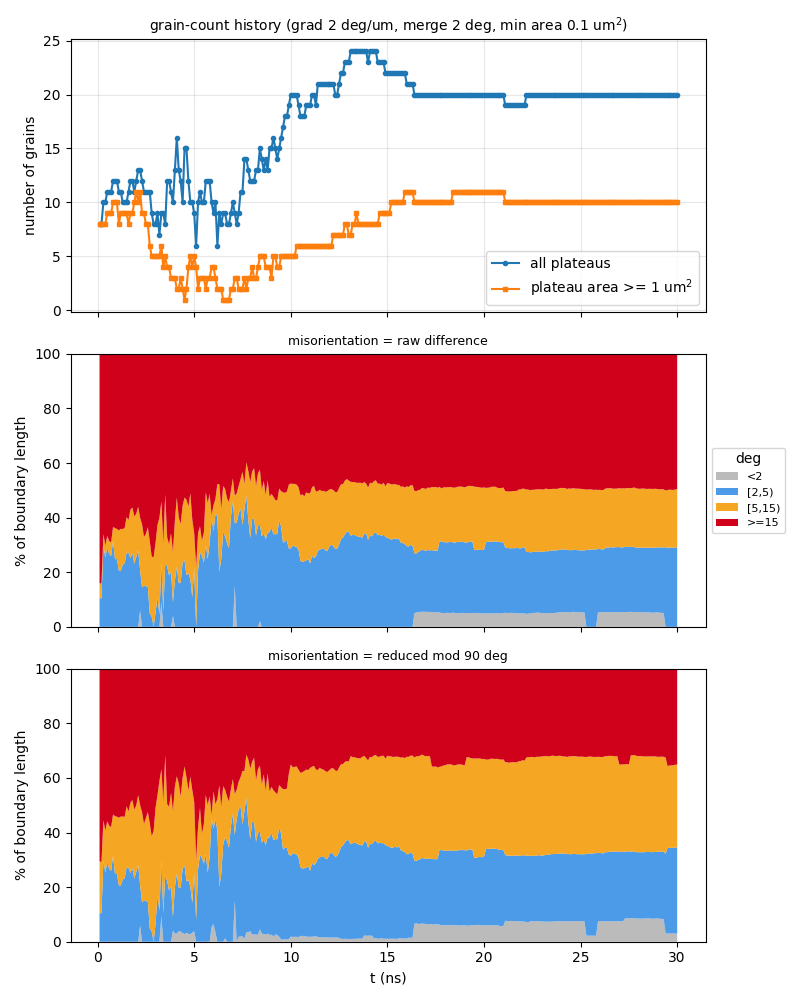

The data file committed next to this chart (first rows):
t_ns, step, file, n_grains, n_ge1um2, n_boundaries, boundary_length_um, plateau_area_frac, mean_grain_area_um2, pct_raw_<2, pct_raw_[2,5), pct_raw_[5,15), pct_raw_>=15, mean_raw_deg, pct_sym_<2, pct_sym_[2,5), pct_sym_[5,15), pct_sym_>=15, mean_sym_deg
0.1, 10, a45_up500ms_v2_kt3pcgkm_s10.vtu, 8, 8, 15, 46.15, 0.8622, 10.78, 0, 10.48, 5.463, 84.05, 53.15, 0, 10.48, 19, 70.52, 24.78
0.2, 20, a45_up500ms_v2_kt3pcgkm_s20.vtu, 8, 8, 15, 46.28, 0.8456, 10.57, 0, 10.45, 5.448, 84.1, 53.08, 0, 10.45, 18.71, 70.84, 24.86
0.3, 30, a45_up500ms_v2_kt3pcgkm_s30.vtu, 10, 8, 20, 59.65, 0.825, 8.25, 0, 29.74, 4.227, 66.04, 42.32, 0, 29.74, 14.7, 55.56, 19.96
0.4, 40, a45_up500ms_v2_kt3pcgkm_s40.vtu, 10, 8, 20, 57.2, 0.8016, 8.016, 0, 25.37, 4.408, 70.22, 44.75, 0, 25.37, 15.33, 59.3, 21.46
0.5, 50, a45_up500ms_v2_kt3pcgkm_s50.vtu, 11, 9, 21, 58.96, 0.7935, 7.213, 0, 29.01, 4.276, 66.71, 43.09, 0, 29.01, 15.11, 55.88, 20.5
0.6, 60, a45_up500ms_v2_kt3pcgkm_s60.vtu, 11, 9, 22, 57.16, 0.7844, 7.131, 0, 26.71, 4.664, 68.62, 44.24, 0, 26.71, 15.77, 57.52, 21.04
0.7, 70, a45_up500ms_v2_kt3pcgkm_s70.vtu, 11, 9, 22, 58.09, 0.7722, 7.02, 0, 25.93, 5.057, 69.01, 44.42, 0, 25.93, 16.05, 58.02, 21.19
0.8, 80, a45_up500ms_v2_kt3pcgkm_s80.vtu, 12, 10, 24, 62.82, 0.7609, 6.341, 0, 31.52, 5.079, 63.4, 41.2, 0, 31.52, 15.09, 53.39, 19.6
0.9, 90, a45_up500ms_v2_kt3pcgkm_s90.vtu, 12, 10, 24, 64.32, 0.7481, 6.234, 0, 24.76, 11.4, 63.83, 41.12, 0, 24.76, 21.22, 54.02, 19.85
1, 100, a45_up500ms_v2_kt3pcgkm_s100.vtu, 12, 10, 24, 63.19, 0.7349, 6.124, 0, 24.84, 11, 64.15, 41.13, 0, 24.84, 20.95, 54.2, 20.05
1.1, 110, a45_up500ms_v2_kt3pcgkm_s110.vtu, 11, 8, 21, 63.14, 0.7224, 6.567, 0, 20.61, 14.75, 64.64, 41.4, 0, 20.61, 24.83, 54.57, 20.37
1.2, 120, a45_up500ms_v2_kt3pcgkm_s120.vtu, 11, 9, 21, 63.23, 0.7088, 6.444, 0, 20.6, 15.3, 64.1, 41.26, 0, 20.6, 25.25, 54.16, 20.15
1.3, 130, a45_up500ms_v2_kt3pcgkm_s130.vtu, 10, 9, 18, 62.85, 0.6947, 6.947, 0, 22.73, 13.1, 64.17, 41.37, 0, 22.73, 23.1, 54.17, 20.12
1.4, 140, a45_up500ms_v2_kt3pcgkm_s140.vtu, 10, 9, 18, 64.98, 0.675, 6.75, 0, 23.36, 12.81, 63.83, 41.25, 0, 23.36, 22.4, 54.24, 20.13
1.5, 150, a45_up500ms_v2_kt3pcgkm_s150.vtu, 10, 9, 18, 67.24, 0.6537, 6.537, 0, 27.1, 13.11, 59.79, 39.25, 0, 27.1, 22.5, 50.41, 18.84
1.6, 160, a45_up500ms_v2_kt3pcgkm_s160.vtu, 11, 8, 19, 73.05, 0.6297, 5.724, 0, 27.15, 11.97, 60.88, 39.99, 0, 27.15, 20.61, 52.24, 19.05
1.7, 170, a45_up500ms_v2_kt3pcgkm_s170.vtu, 12, 9, 22, 79.26, 0.6018, 5.015, 0, 25.11, 17.79, 57.1, 37.92, 0, 25.11, 25.77, 49.12, 17.88
1.8, 180, a45_up500ms_v2_kt3pcgkm_s180.vtu, 12, 9, 23, 83.61, 0.5728, 4.774, 0, 27.07, 16.62, 56.31, 37.51, 0, 27.07, 24.81, 48.12, 17.72
1.9, 190, a45_up500ms_v2_kt3pcgkm_s190.vtu, 11, 10, 21, 77.1, 0.5473, 4.975, 0, 23.04, 17.42, 59.54, 39.82, 0, 23.04, 25.36, 51.6, 18.73
2, -1, a45_up500ms_v2_kt3pcgkm_t200.vtu, 12, 11, 25, 80.47, 0.5159, 4.299, 0, 25.58, 15.83, 58.59, 39.52, 0, 25.58, 24.33, 50.09, 18.2
2.1, 210, a45_up500ms_v2_kt3pcgkm_s210.vtu, 13, 10, 27, 83.05, 0.4959, 3.814, 0, 27.98, 15.97, 56.05, 38.35, 0, 27.98, 25.72, 46.3, 17.49
2.2, 220, a45_up500ms_v2_kt3pcgkm_s220.vtu, 13, 11, 27, 81.01, 0.4654, 3.58, 5.954, 14.86, 19.11, 60.07, 40.75, 5.954, 14.86, 29.2, 49.98, 18.21
2.3, 230, a45_up500ms_v2_kt3pcgkm_s230.vtu, 12, 9, 25, 73.45, 0.4275, 3.563, 0, 14.4, 23.22, 62.37, 42.54, 0, 14.4, 33.09, 52.51, 19.33
2.4, 240, a45_up500ms_v2_kt3pcgkm_s240.vtu, 11, 9, 21, 71.35, 0.3934, 3.577, 0, 15.24, 17.67, 67.09, 45.37, 0, 15.24, 27.85, 56.9, 20.85
2.5, 250, a45_up500ms_v2_kt3pcgkm_s250.vtu, 11, 8, 21, 73.13, 0.3735, 3.396, 0, 14.83, 19.23, 65.94, 44.65, 0, 14.83, 30.47, 54.7, 19.9
2.6, 260, a45_up500ms_v2_kt3pcgkm_s260.vtu, 11, 8, 21, 73.68, 0.3538, 3.217, 0, 14.79, 21.71, 63.5, 43.4, 0, 14.79, 32.74, 52.47, 19.64
2.7, 270, a45_up500ms_v2_kt3pcgkm_s270.vtu, 11, 6, 22, 69.27, 0.3264, 2.967, 0, 4.909, 26.53, 68.56, 47.67, 0, 4.909, 38.46, 56.63, 20.12
2.8, 280, a45_up500ms_v2_kt3pcgkm_s280.vtu, 9, 5, 16, 57.37, 0.2958, 3.286, 0, 3.741, 21.95, 74.31, 49.56, 0, 3.741, 34.82, 61.44, 22.1
2.9, 290, a45_up500ms_v2_kt3pcgkm_s290.vtu, 8, 5, 14, 58, 0.274, 3.426, 0, 0, 25.52, 74.47, 50.01, 0, 0, 40.59, 59.41, 21.45
3, 300, a45_up500ms_v2_kt3pcgkm_s300.vtu, 8, 5, 13, 56.13, 0.2392, 2.99, 0, 5.299, 25.52, 69.18, 50.94, 0, 6.597, 42.52, 50.88, 21.13
3.1, 310, a45_up500ms_v2_kt3pcgkm_s310.vtu, 9, 5, 14, 61.71, 0.2203, 2.447, 0, 10.73, 26.58, 62.69, 45.54, 0, 17.06, 36.6, 46.35, 19.46
3.2, 320, a45_up500ms_v2_kt3pcgkm_s320.vtu, 7, 5, 11, 57.14, 0.2001, 2.859, 0, 4.658, 35.29, 60.05, 48.6, 0, 11.35, 47.52, 41.13, 18.37
3.3, 330, a45_up500ms_v2_kt3pcgkm_s330.vtu, 9, 6, 17, 64.79, 0.185, 2.056, 9.369, 14, 22.56, 54.08, 41.73, 9.369, 20.33, 33.43, 36.87, 16.2
3.4, 340, a45_up500ms_v2_kt3pcgkm_s340.vtu, 9, 4, 16, 57.95, 0.1498, 1.664, 0, 5.704, 24.82, 69.47, 49.26, 0, 10.56, 40.66, 48.79, 18.46
3.5, 350, a45_up500ms_v2_kt3pcgkm_s350.vtu, 8, 5, 13, 59.54, 0.1241, 1.551, 0, 23.2, 25.32, 51.48, 39.22, 0, 24.15, 44.16, 31.69, 15.19
3.6, 360, a45_up500ms_v2_kt3pcgkm_s360.vtu, 12, 4, 24, 67.78, 0.114, 0.9503, 0, 22.19, 10.63, 67.18, 43.91, 0, 22.19, 28.25, 49.56, 17.28
3.7, 370, a45_up500ms_v2_kt3pcgkm_s370.vtu, 12, 4, 24, 67.39, 0.1045, 0.8708, 0, 18.77, 11.43, 69.8, 45.4, 0, 18.77, 30.65, 50.58, 17.67
3.8, 380, a45_up500ms_v2_kt3pcgkm_s380.vtu, 11, 3, 20, 68.77, 0.0876, 0.7964, 0, 20.08, 14.18, 65.74, 43.76, 0, 20.08, 34.42, 45.51, 17.63
3.9, 390, a45_up500ms_v2_kt3pcgkm_s390.vtu, 10, 3, 19, 59.72, 0.0827, 0.827, 4.038, 5.025, 18.43, 72.51, 47.32, 4.038, 5.025, 38.75, 52.19, 20
4, 400, a45_up500ms_v2_kt3pcgkm_s400.vtu, 13, 3, 25, 74.13, 0.07882, 0.6063, 0, 16.93, 21.99, 61.08, 39.86, 3.039, 16.93, 36.85, 43.18, 17.37
4.1, 410, a45_up500ms_v2_kt3pcgkm_s410.vtu, 16, 2, 33, 84.56, 0.08103, 0.5064, 0, 22.04, 25.32, 52.64, 35.76, 2.953, 22.04, 35.61, 39.4, 16.07
4.2, 420, a45_up500ms_v2_kt3pcgkm_s420.vtu, 13, 2, 27, 72.13, 0.07554, 0.581, 0, 15.97, 24.11, 59.92, 41.74, 3.86, 15.97, 38.13, 42.04, 17.28
4.3, 430, a45_up500ms_v2_kt3pcgkm_s430.vtu, 12, 3, 24, 70.89, 0.08635, 0.7196, 0, 16.12, 21.57, 62.31, 44.27, 3.688, 16.12, 33.38, 46.81, 18.32
4.4, 440, a45_up500ms_v2_kt3pcgkm_s440.vtu, 10, 2, 20, 63.49, 0.06608, 0.6608, 0, 23.64, 20.69, 55.66, 39.91, 3.24, 23.64, 33.06, 40.06, 16.37
4.5, 450, a45_up500ms_v2_kt3pcgkm_s450.vtu, 15, 1, 31, 81.08, 0.07075, 0.4717, 0, 24.43, 22.95, 52.62, 39.44, 2.763, 25.16, 36.28, 35.8, 15.54
4.6, 460, a45_up500ms_v2_kt3pcgkm_s460.vtu, 15, 2, 30, 77.78, 0.0863, 0.5754, 0, 18.92, 27.63, 53.45, 37.81, 3.237, 18.92, 38.12, 39.72, 16.57
4.7, 470, a45_up500ms_v2_kt3pcgkm_s470.vtu, 12, 4, 22, 69.19, 0.09021, 0.7518, 0, 19.62, 24.42, 55.95, 38.39, 2.916, 19.62, 32.8, 44.66, 16.71
4.8, 480, a45_up500ms_v2_kt3pcgkm_s480.vtu, 10, 5, 17, 65.97, 0.1005, 1.005, 0, 17.57, 31.35, 51.08, 35.12, 2.697, 17.57, 40.24, 39.49, 15.12
4.9, 490, a45_up500ms_v2_kt3pcgkm_s490.vtu, 10, 4, 19, 61.93, 0.1007, 1.007, 0, 10.83, 28.54, 60.62, 42.33, 3.347, 10.83, 41.41, 44.41, 16.32
5, -1, a45_up500ms_v2_kt3pcgkm_t500.vtu, 9, 5, 17, 53.05, 0.09717, 1.08, 0, 21.58, 12.71, 65.71, 47.69, 3.823, 21.58, 25.82, 48.77, 18.24
5.1, 510, a45_up500ms_v2_kt3pcgkm_s510.vtu, 6, 4, 9, 42.34, 0.08541, 1.424, 0, 0, 21.92, 78.08, 51.9, 0, 7.947, 21.92, 70.13, 25.73
5.2, 520, a45_up500ms_v2_kt3pcgkm_s520.vtu, 10, 2, 18, 56.9, 0.08218, 0.8218, 0, 20.66, 13.78, 65.57, 44.74, 0, 26.59, 15.48, 57.93, 20.54
5.3, 530, a45_up500ms_v2_kt3pcgkm_s530.vtu, 11, 3, 22, 60.39, 0.08504, 0.7731, 0, 27.27, 9.536, 63.2, 44.41, 0, 31.79, 17.26, 50.95, 20.81
5.4, 540, a45_up500ms_v2_kt3pcgkm_s540.vtu, 10, 3, 19, 56.92, 0.08725, 0.8725, 0, 26.06, 5.505, 68.43, 47.89, 0, 30.68, 8.899, 60.43, 21.2
5.5, 550, a45_up500ms_v2_kt3pcgkm_s550.vtu, 10, 3, 18, 57.78, 0.08776, 0.8776, 0, 23.49, 11.01, 65.5, 46.68, 0, 28.66, 14.45, 56.89, 20.05
5.6, 560, a45_up500ms_v2_kt3pcgkm_s560.vtu, 12, 2, 24, 67.26, 0.0917, 0.7642, 0, 30.02, 19.31, 50.68, 37.31, 0, 31.97, 21.77, 46.26, 18.1
5.7, 570, a45_up500ms_v2_kt3pcgkm_s570.vtu, 12, 3, 25, 67.15, 0.09661, 0.8051, 0, 24.84, 20.51, 54.66, 40.95, 0, 25.28, 24.88, 49.84, 18.53
5.8, 580, a45_up500ms_v2_kt3pcgkm_s580.vtu, 12, 3, 22, 69.55, 0.09623, 0.8019, 0, 30.86, 17.83, 51.31, 39.29, 0, 30.86, 22.36, 46.77, 17.86
5.9, 590, a45_up500ms_v2_kt3pcgkm_s590.vtu, 10, 4, 19, 62.34, 0.08874, 0.8874, 0, 39.58, 1.318, 59.11, 43.7, 5.453, 39.58, 1.318, 53.65, 19.11
6, 600, a45_up500ms_v2_kt3pcgkm_s600.vtu, 9, 4, 14, 55.36, 0.08352, 0.928, 0, 35.12, 9.389, 55.5, 44.95, 6.443, 35.12, 13.52, 44.92, 17.91
... 240 more rows
